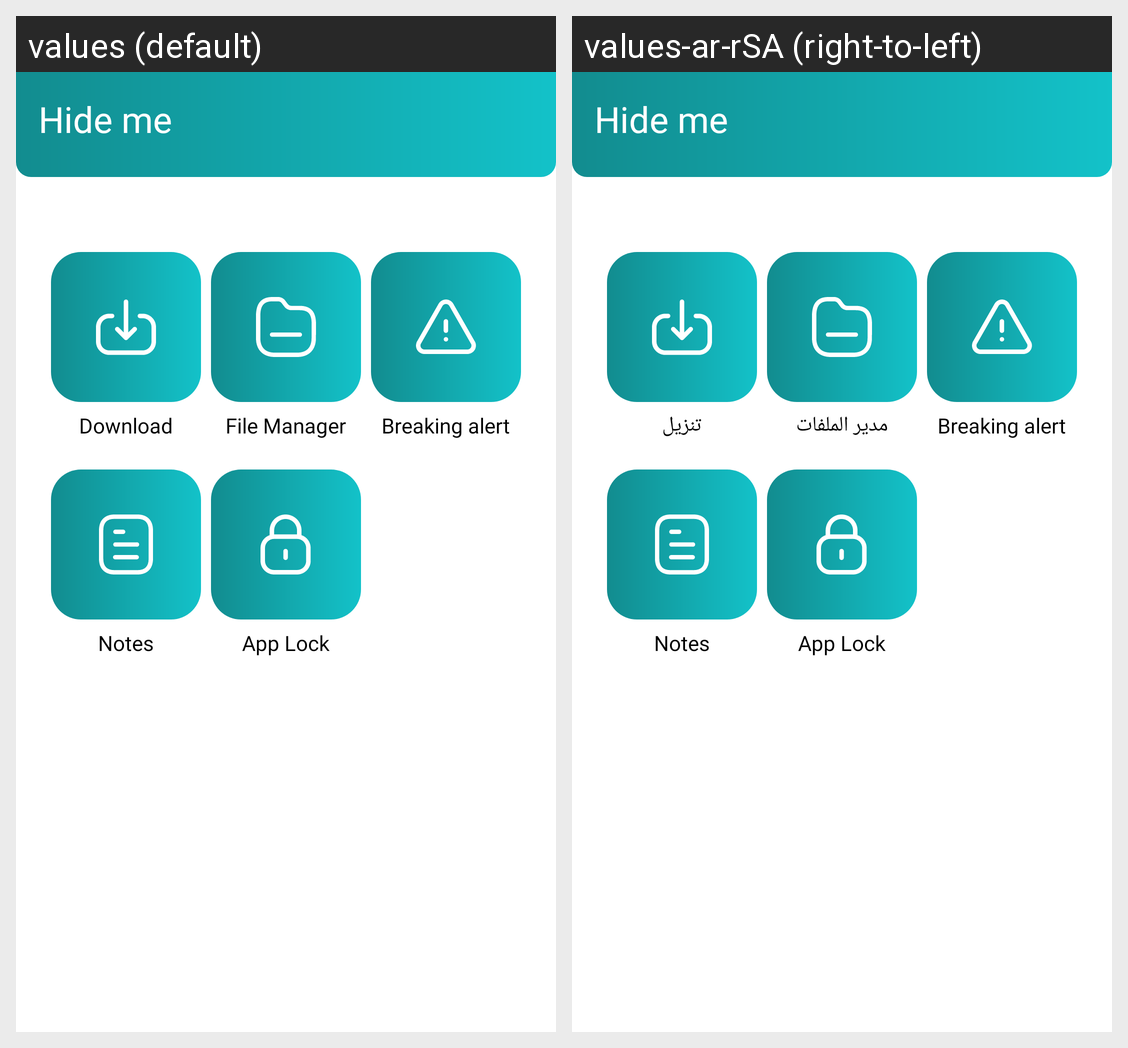

Here is an Android app screen in its default locale and in the app's own translations. Write out the translated-string differences for the strings that appear on this screen.
Android screen res/layout/fragment_more.xml rendered under 2 locales, left to right: values (default), values-ar-rSA (right-to-left). Device: Nexus 5 (rendered at 1080×1920; each locale shown at half size, 540×960, under a caption strip naming it); theme Theme.CalendarW.
Strings drawn on this screen, with the default value and each locale's value (text and hints the layout hard-codes, and strings that could not be matched under every locale, appear in the picture but are not listed):

hideme
  values: Hide me
  values-ar-rSA: Hide me  [not translated; the default value is used]

Download
  values: Download
  values-ar-rSA: تنزيل

FileManager
  values: File Manager
  values-ar-rSA: مدير الملفات

Breakingalert
  values: Breaking alert
  values-ar-rSA: Breaking alert  [not translated; the default value is used]

Notes
  values: Notes
  values-ar-rSA: Notes  [not translated; the default value is used]

AppLock
  values: App Lock
  values-ar-rSA: App Lock  [not translated; the default value is used]
